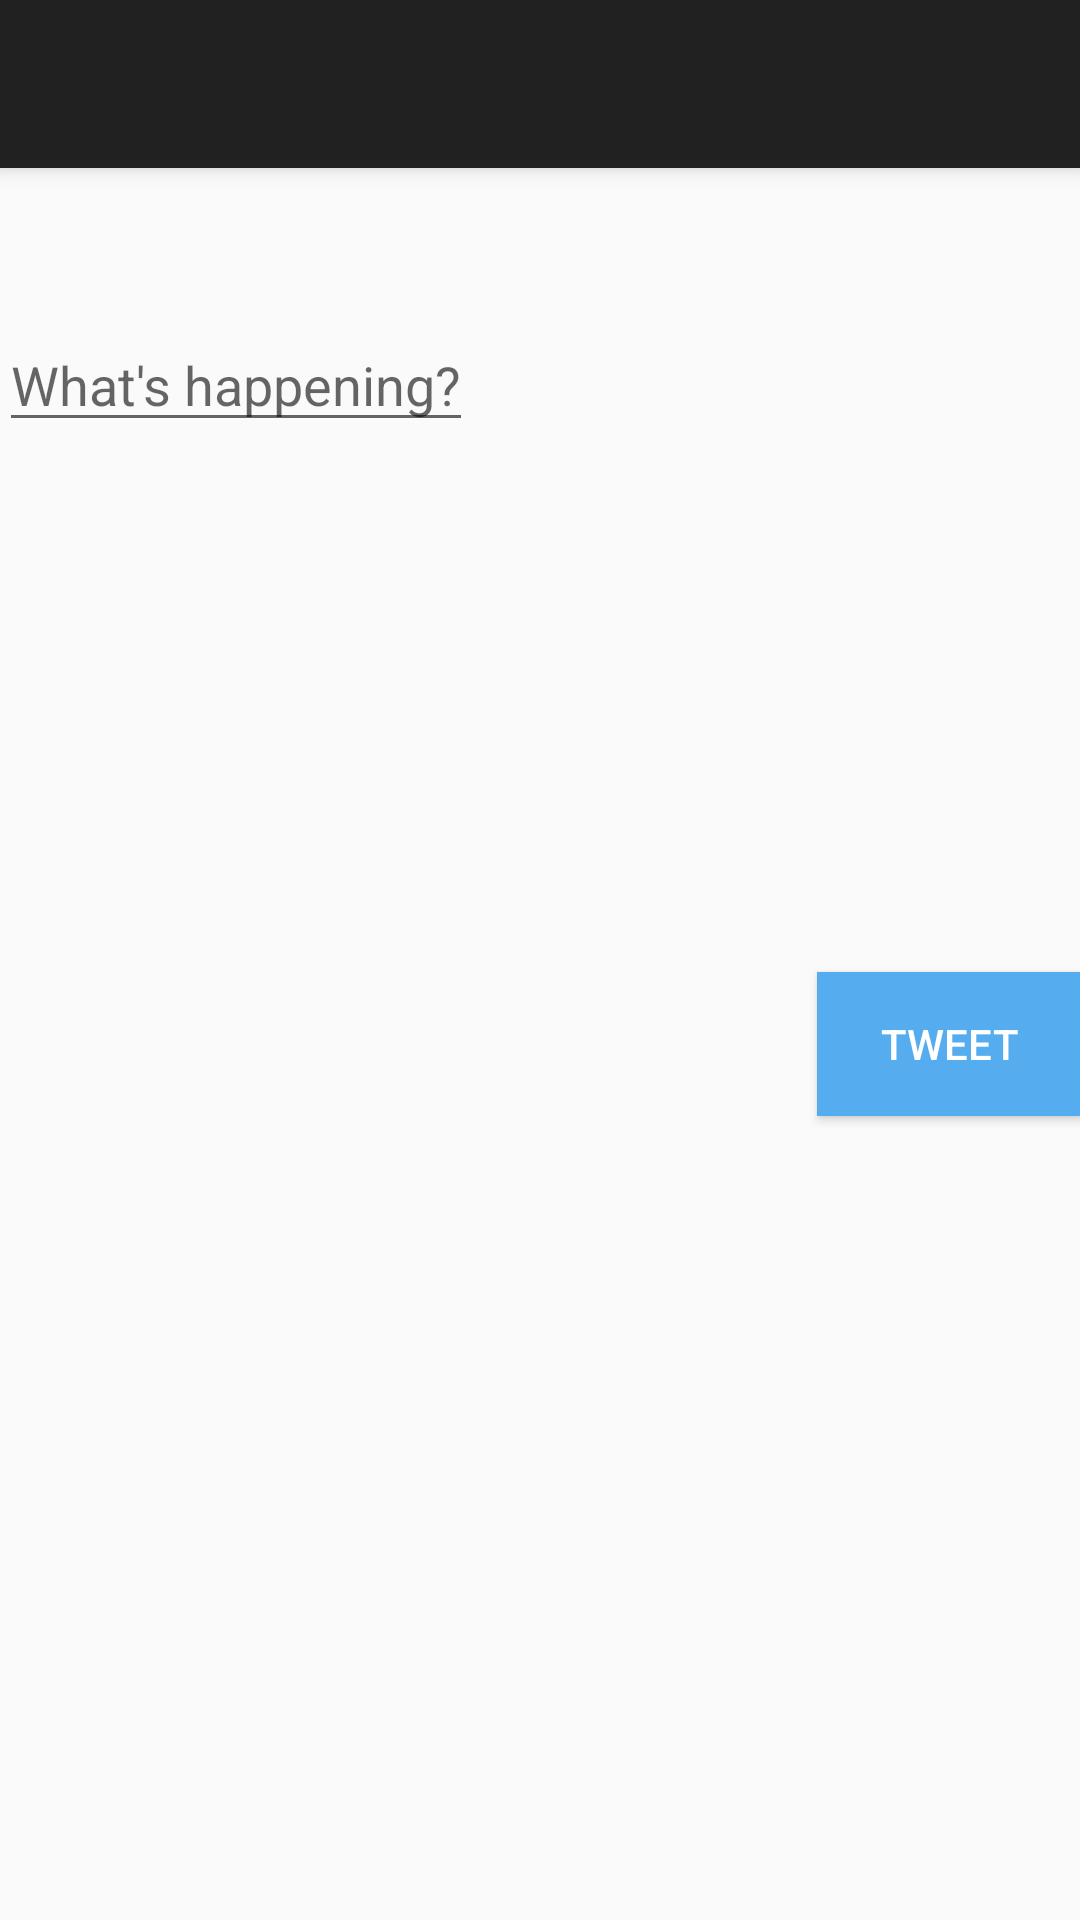

Reconstruct the res/layout file that produces this screen, plus the resources it refers to.
<!-- AndroidManifest.xml: activity theme AppTheme.NoActionBar -->
<!-- res/layout/activity_post.xml -->
<?xml version="1.0" encoding="utf-8"?>
<android.support.design.widget.CoordinatorLayout xmlns:android="http://schemas.android.com/apk/res/android"
    xmlns:app="http://schemas.android.com/apk/res-auto"
    xmlns:tools="http://schemas.android.com/tools"
    android:layout_width="match_parent"
    android:layout_height="match_parent"
    android:fitsSystemWindows="true"
    tools:context="com.codepath.apps.mytwitter.PostActivity">

    <android.support.design.widget.AppBarLayout
        android:layout_width="match_parent"
        android:layout_height="wrap_content"
        android:theme="@style/AppTheme.AppBarOverlay">

        <android.support.v7.widget.Toolbar
            android:id="@+id/toolbar"
            android:layout_width="match_parent"
            android:layout_height="?attr/actionBarSize"
            android:background="?attr/colorPrimary"
            app:popupTheme="@style/AppTheme.PopupOverlay" />

    </android.support.design.widget.AppBarLayout>

    <include layout="@layout/content_post" />

</android.support.design.widget.CoordinatorLayout>
<!-- res/layout/content_post.xml (included above) -->
<?xml version="1.0" encoding="utf-8"?>
<RelativeLayout xmlns:android="http://schemas.android.com/apk/res/android"
    xmlns:app="http://schemas.android.com/apk/res-auto"
    xmlns:tools="http://schemas.android.com/tools"
    android:layout_width="match_parent"
    android:layout_height="match_parent"
    android:paddingBottom="@dimen/activity_vertical_margin"
    android:paddingLeft="@dimen/activity_horizontal_margin"
    android:paddingRight="@dimen/activity_horizontal_margin"
    android:paddingTop="@dimen/activity_vertical_margin"
    app:layout_behavior="@string/appbar_scrolling_view_behavior"
    tools:context="com.codepath.apps.mytwitter.PostActivity"
    tools:showIn="@layout/activity_post">

    <ImageView
        android:layout_width="50dp"
        android:layout_height="50dp"
        android:id="@+id/ivProfileImage"
        android:layout_alignParentTop="true"
        android:layout_alignParentLeft="true"
        android:layout_alignParentStart="true" />

    <EditText
        android:layout_width="wrap_content"
        android:layout_height="wrap_content"
        android:id="@+id/etPost"
        android:layout_below="@+id/ivProfileImage"
        android:layout_alignParentLeft="true"
        android:layout_alignParentStart="true"
        android:hint="What&apos;s happening?" />

    <Button
        android:layout_width="wrap_content"
        android:layout_height="wrap_content"
        android:text="Tweet"
        android:id="@+id/btnTweet"
        android:layout_centerVertical="true"
        android:layout_alignParentRight="true"
        android:layout_alignParentEnd="true"
        android:background="#55acee"
        android:textColor="#ffffff"
        android:onClick="onTweet" />

</RelativeLayout>
<!-- resources referenced by this layout -->
<resources>
  <style name="AppTheme.AppBarOverlay" parent="ThemeOverlay.AppCompat.Dark.ActionBar" />
  <style name="AppTheme.PopupOverlay" parent="ThemeOverlay.AppCompat.Light" />
  <style name="AppTheme.NoActionBar">
          <item name="windowActionBar">false</item>
          <item name="windowNoTitle">true</item>
  
      </style>
</resources>
